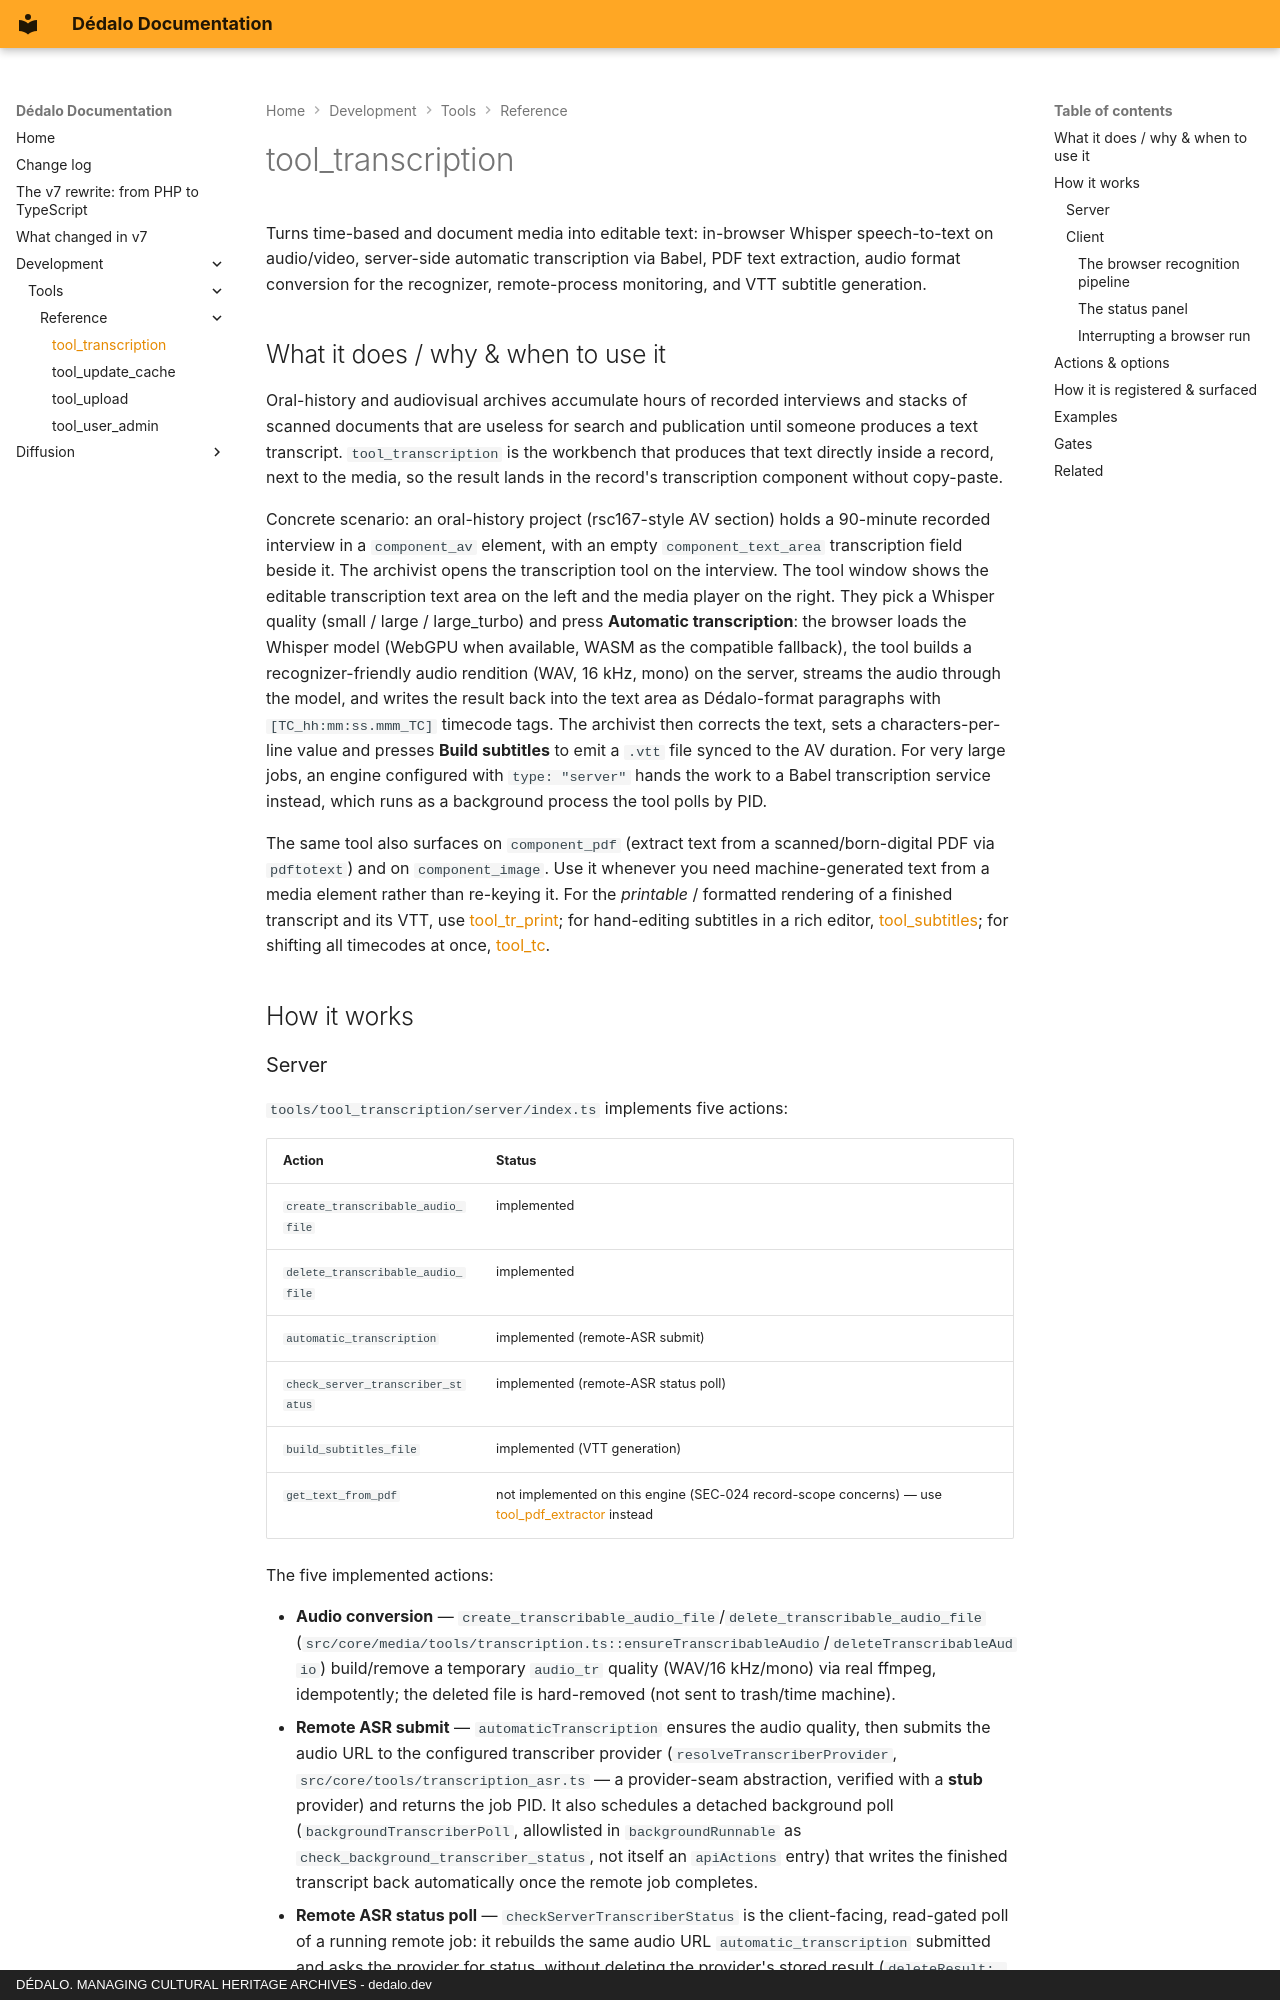

repository: dedalia-org/dedalo · page: development/tools/reference/tool_transcription/index.html · generator: mkdocs · copyright: DÉDALO. MANAGING CULTURAL HERITAGE ARCHIVES - dedalo.dev

# tool_transcription

Turns time-based and document media into editable text: in-browser Whisper speech-to-text on audio/video, server-side automatic transcription via Babel, PDF text extraction, audio format conversion for the recognizer, remote-process monitoring, and VTT subtitle generation.

## What it does / why & when to use it

Oral-history and audiovisual archives accumulate hours of recorded interviews and stacks of scanned documents that are useless for search and publication until someone produces a text transcript. `tool_transcription` is the workbench that produces that text directly inside a record, next to the media, so the result lands in the record's transcription component without copy-paste.

Concrete scenario: an oral-history project (rsc167-style AV section) holds a 90-minute recorded interview in a `component_av` element, with an empty `component_text_area` transcription field beside it. The archivist opens the transcription tool on the interview. The tool window shows the editable transcription text area on the left and the media player on the right. They pick a Whisper quality (small / large / large_turbo) and press **Automatic transcription**: the browser loads the Whisper model (WebGPU when available, WASM as the compatible fallback), the tool builds a recognizer-friendly audio rendition (WAV, 16 kHz, mono) on the server, streams the audio through the model, and writes the result back into the text area as Dédalo-format paragraphs with `[TC_hh:mm:ss.mmm_TC]` timecode tags. The archivist then corrects the text, sets a characters-per-line value and presses **Build subtitles** to emit a `.vtt` file synced to the AV duration. For very large jobs, an engine configured with `type: "server"` hands the work to a Babel transcription service instead, which runs as a background process the tool polls by PID.

The same tool also surfaces on `component_pdf` (extract text from a scanned/born-digital PDF via `pdftotext`) and on `component_image`. Use it whenever you need machine-generated text from a media element rather than re-keying it. For the *printable* / formatted rendering of a finished transcript and its VTT, use [tool_tr_print](index.md); for hand-editing subtitles in a rich editor, [tool_subtitles](tool_subtitles.md); for shifting all timecodes at once, [tool_tc](index.md).

## How it works
